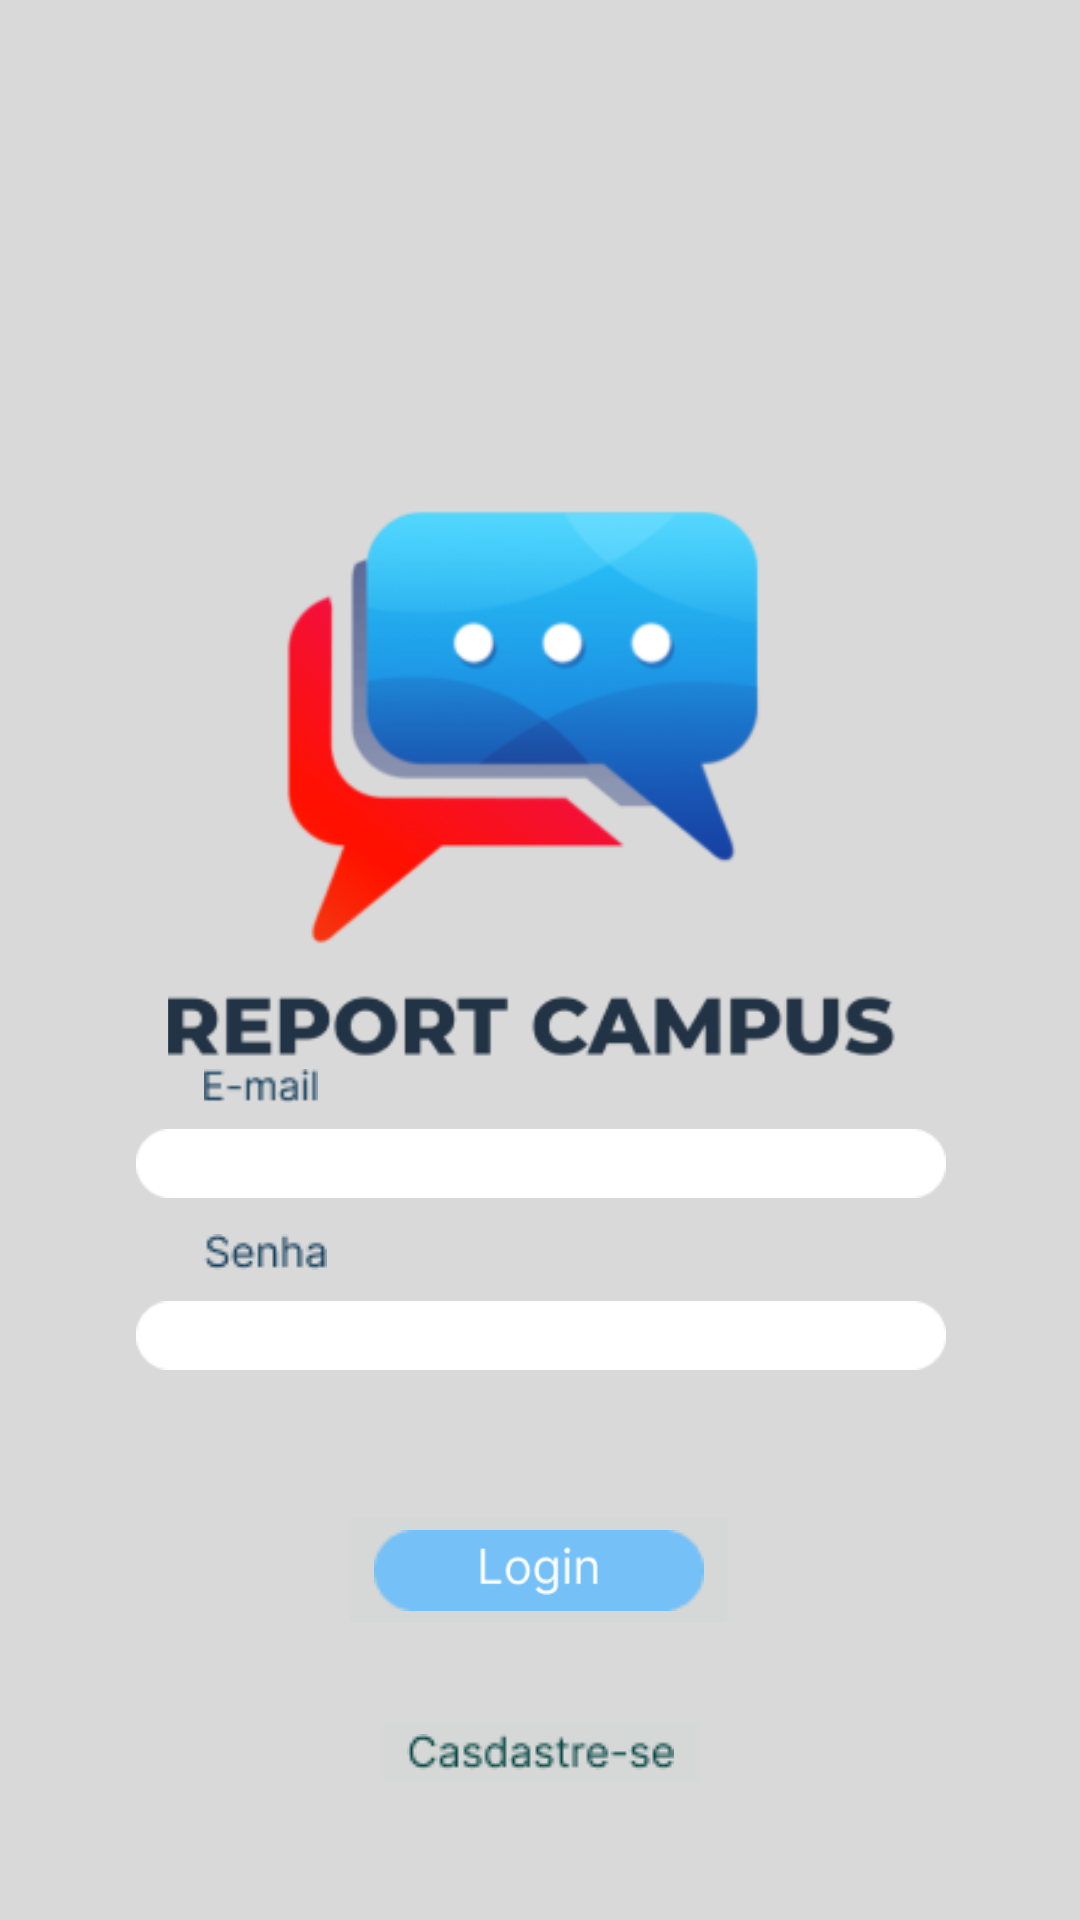

The Android layout XML behind this screen, and the referenced resources:
<!-- AndroidManifest.xml: application theme Theme.ReportCampus -->
<!-- res/layout/activity_login.xml -->
<?xml version="1.0" encoding="utf-8"?>
<androidx.constraintlayout.widget.ConstraintLayout xmlns:android="http://schemas.android.com/apk/res/android"
    xmlns:app="http://schemas.android.com/apk/res-auto"
    xmlns:tools="http://schemas.android.com/tools"
    android:layout_width="match_parent"
    android:layout_height="match_parent">

    <ImageView
        android:id="@+id/imageFundo3"
        android:layout_width="wrap_content"
        android:layout_height="wrap_content"
        android:scaleType="centerCrop"
        app:layout_constraintBottom_toBottomOf="parent"
        app:layout_constraintEnd_toEndOf="parent"
        app:layout_constraintHorizontal_bias="0.0"
        app:layout_constraintStart_toStartOf="parent"
        app:layout_constraintTop_toTopOf="parent"
        app:layout_constraintVertical_bias="0.0"
        app:srcCompat="@drawable/fundo" />

    <ImageView
        android:id="@+id/imageEmail2"
        android:layout_width="38dp"
        android:layout_height="wrap_content"
        app:layout_constraintBottom_toBottomOf="@+id/imageFundo3"
        app:layout_constraintEnd_toEndOf="@+id/imageFundo3"
        app:layout_constraintHorizontal_bias="0.211"
        app:layout_constraintStart_toStartOf="parent"
        app:layout_constraintTop_toTopOf="@+id/imageFundo3"
        app:layout_constraintVertical_bias="0.567"
        app:srcCompat="@drawable/email"
        tools:ignore="MissingConstraints" />

    <ImageView
        android:id="@+id/imageSenha2"
        android:layout_width="wrap_content"
        android:layout_height="wrap_content"
        app:layout_constraintBottom_toBottomOf="parent"
        app:layout_constraintEnd_toEndOf="parent"
        app:layout_constraintHorizontal_bias="0.213"
        app:layout_constraintStart_toStartOf="parent"
        app:layout_constraintTop_toTopOf="@+id/imageFundo3"
        app:layout_constraintVertical_bias="0.655"
        app:srcCompat="@drawable/senha"
        tools:ignore="MissingConstraints" />

    <EditText
        android:id="@+id/edtEmail2"
        android:layout_width="270dp"
        android:layout_height="23dp"
        android:background="@drawable/container"
        android:backgroundTint="@color/white"
        android:ems="10"
        android:inputType="textPersonName"
        android:lineSpacingExtra="8sp"
        android:paddingLeft="6dp"
        android:paddingRight="6dp"
        android:selectAllOnFocus="false"
        android:singleLine="false"
        android:textAlignment="textStart"
        android:textAllCaps="false"
        android:textAppearance="@style/TextAppearance.AppCompat.Body1"
        android:textSize="16sp"
        android:typeface="normal"
        android:visibility="visible"
        app:guidelineUseRtl="false"
        app:layout_constraintBottom_toBottomOf="parent"
        app:layout_constraintEnd_toEndOf="parent"
        app:layout_constraintHorizontal_bias="0.503"
        app:layout_constraintStart_toStartOf="parent"
        app:layout_constraintTop_toTopOf="@+id/imageFundo3"
        app:layout_constraintVertical_bias="0.61"
        tools:ignore="MissingConstraints"
        tools:visibility="visible" />

    <EditText
        android:id="@+id/edtSenha2"
        android:layout_width="270dp"
        android:layout_height="23dp"
        android:background="@drawable/container"
        android:backgroundTint="@color/white"
        android:ems="10"
        android:inputType="textPersonName"
        android:lineSpacingExtra="8sp"
        android:paddingLeft="6dp"
        android:paddingRight="6dp"
        android:password="true"
        android:selectAllOnFocus="false"
        android:singleLine="false"
        android:textAlignment="textStart"
        android:textAllCaps="false"
        android:textAppearance="@style/TextAppearance.AppCompat.Body1"
        android:textSize="16sp"
        android:typeface="normal"
        android:visibility="visible"
        app:guidelineUseRtl="false"
        app:layout_constraintBottom_toBottomOf="parent"
        app:layout_constraintEnd_toEndOf="parent"
        app:layout_constraintHorizontal_bias="0.503"
        app:layout_constraintStart_toStartOf="parent"
        app:layout_constraintTop_toTopOf="@+id/imageFundo3"
        app:layout_constraintVertical_bias="0.703"
        tools:ignore="MissingConstraints"
        tools:visibility="visible" />

    <ImageView
        android:id="@+id/logo3"
        android:layout_width="248dp"
        android:layout_height="239dp"
        android:layout_marginTop="156dp"
        android:scaleType="centerCrop"
        app:layout_constraintBottom_toTopOf="@+id/imgbCadastro"
        app:layout_constraintEnd_toEndOf="parent"
        app:layout_constraintStart_toStartOf="parent"
        app:layout_constraintTop_toTopOf="parent"
        app:layout_constraintVertical_bias="0.0"
        app:srcCompat="@drawable/logo" />

    <androidx.appcompat.widget.AppCompatImageButton
        android:id="@+id/imgbLogin"
        android:layout_width="wrap_content"
        android:layout_height="wrap_content"
        app:layout_constraintBottom_toBottomOf="@+id/imageFundo3"
        app:layout_constraintEnd_toEndOf="parent"
        app:layout_constraintHorizontal_bias="0.498"
        app:layout_constraintStart_toStartOf="@+id/imageFundo3"
        app:layout_constraintTop_toBottomOf="@+id/edtSenha2"
        app:layout_constraintVertical_bias="0.317"
        app:srcCompat="@drawable/botao" />

    <ImageView
        android:id="@+id/imageView"
        android:layout_width="70dp"
        android:layout_height="16dp"
        app:layout_constraintBottom_toBottomOf="@+id/imgbLogin"
        app:layout_constraintEnd_toEndOf="@+id/imgbLogin"
        app:layout_constraintStart_toStartOf="@+id/imgbLogin"
        app:layout_constraintTop_toTopOf="@+id/imgbLogin"
        app:srcCompat="@drawable/login" />

    <androidx.appcompat.widget.AppCompatImageButton
        android:id="@+id/imgbCadastro"
        android:layout_width="wrap_content"
        android:layout_height="wrap_content"
        app:layout_constraintBottom_toBottomOf="@+id/imageFundo3"
        app:layout_constraintEnd_toEndOf="parent"
        app:layout_constraintStart_toStartOf="@+id/imageFundo3"
        app:layout_constraintTop_toBottomOf="@+id/imgbLogin"
        app:layout_constraintVertical_bias="0.345"
        app:srcCompat="@drawable/cadastre" />

</androidx.constraintlayout.widget.ConstraintLayout>
<!-- resources referenced by this layout -->
<resources>
  <color name="white">#FFFFFFFF</color>
  <!-- drawable botao: png bitmap (drawable, 587 bytes) -->
  <!-- drawable cadastre: png bitmap (drawable, 1456 bytes) -->
  <!-- drawable container: png bitmap (drawable, 680 bytes) -->
  <!-- drawable email: png bitmap (drawable, 618 bytes) -->
  <!-- drawable fundo: png bitmap (drawable, 5580 bytes) -->
  <!-- drawable login: png bitmap (drawable, 909 bytes) -->
  <!-- drawable logo: png bitmap (drawable, 29394 bytes) -->
  <!-- drawable senha: png bitmap (drawable, 793 bytes) -->
  <style name="Theme.ReportCampus" parent="Theme.MaterialComponents.DayNight.DarkActionBar">
          
          <item name="colorPrimary">@color/blue_500</item>
          <item name="colorPrimaryVariant">@color/blue_700</item>
          <item name="colorOnPrimary">@color/white</item>
          
          <item name="colorSecondary">@color/teal_200</item>
          <item name="colorSecondaryVariant">@color/teal_700</item>
          <item name="colorOnSecondary">@color/black</item>
          
          <item name="android:statusBarColor" tools:targetApi="l">?attr/colorPrimaryVariant</item>
          
      </style>
  <color name="blue_500">#FF1C4FA4</color>
  <color name="blue_700">#FF1C4FA4</color>
  <color name="teal_200">#FF03DAC5</color>
  <color name="teal_700">#FF018786</color>
  <color name="black">#FF000000</color>
</resources>
